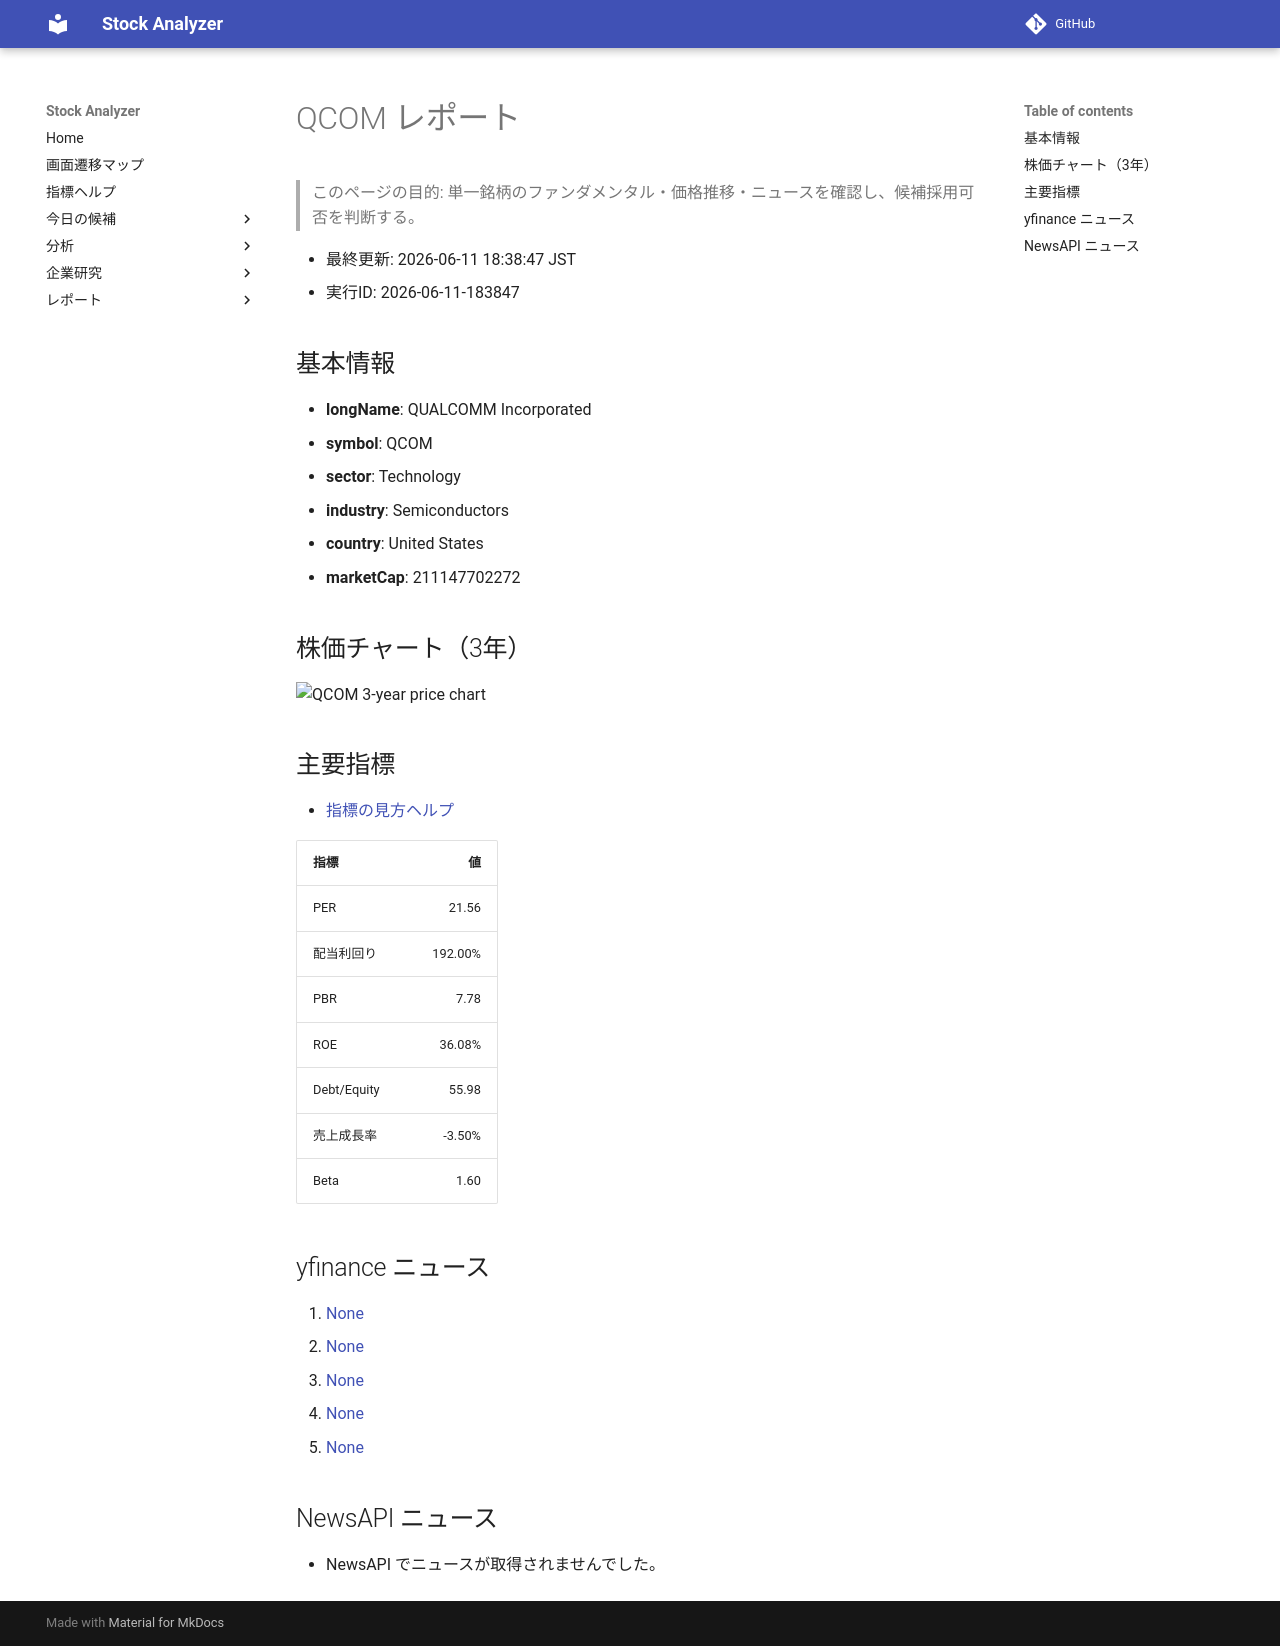

repository: Yumi-note/Making-APP · page: reports/2026-06-11/183847/QCOM/index.html · generator: mkdocs

# QCOM レポート

> このページの目的: 単一銘柄のファンダメンタル・価格推移・ニュースを確認し、候補採用可否を判断する。

- 最終更新: 2026-06-11 18:38:47 JST
- 実行ID: 2026-06-11-183847

## 基本情報

- **longName**: QUALCOMM Incorporated
- **symbol**: QCOM
- **sector**: Technology
- **industry**: Semiconductors
- **country**: United States
- **marketCap**: 211147702272

## 株価チャート（3年）

![QCOM 3-year price chart](QCOM_3y.png)

## 主要指標

- [指標の見方ヘルプ](../../../../indicators.md)

| 指標 | 値 |
|---|---:|
| PER | 21.56 |
| 配当利回り | 192.00% |
| PBR | 7.78 |
| ROE | 36.08% |
| Debt/Equity | 55.98 |
| 売上成長率 | -3.50% |
| Beta | 1.60 |

## yfinance ニュース

1. [None](None)
2. [None](None)
3. [None](None)
4. [None](None)
5. [None](None)

## NewsAPI ニュース

- NewsAPI でニュースが取得されませんでした。
